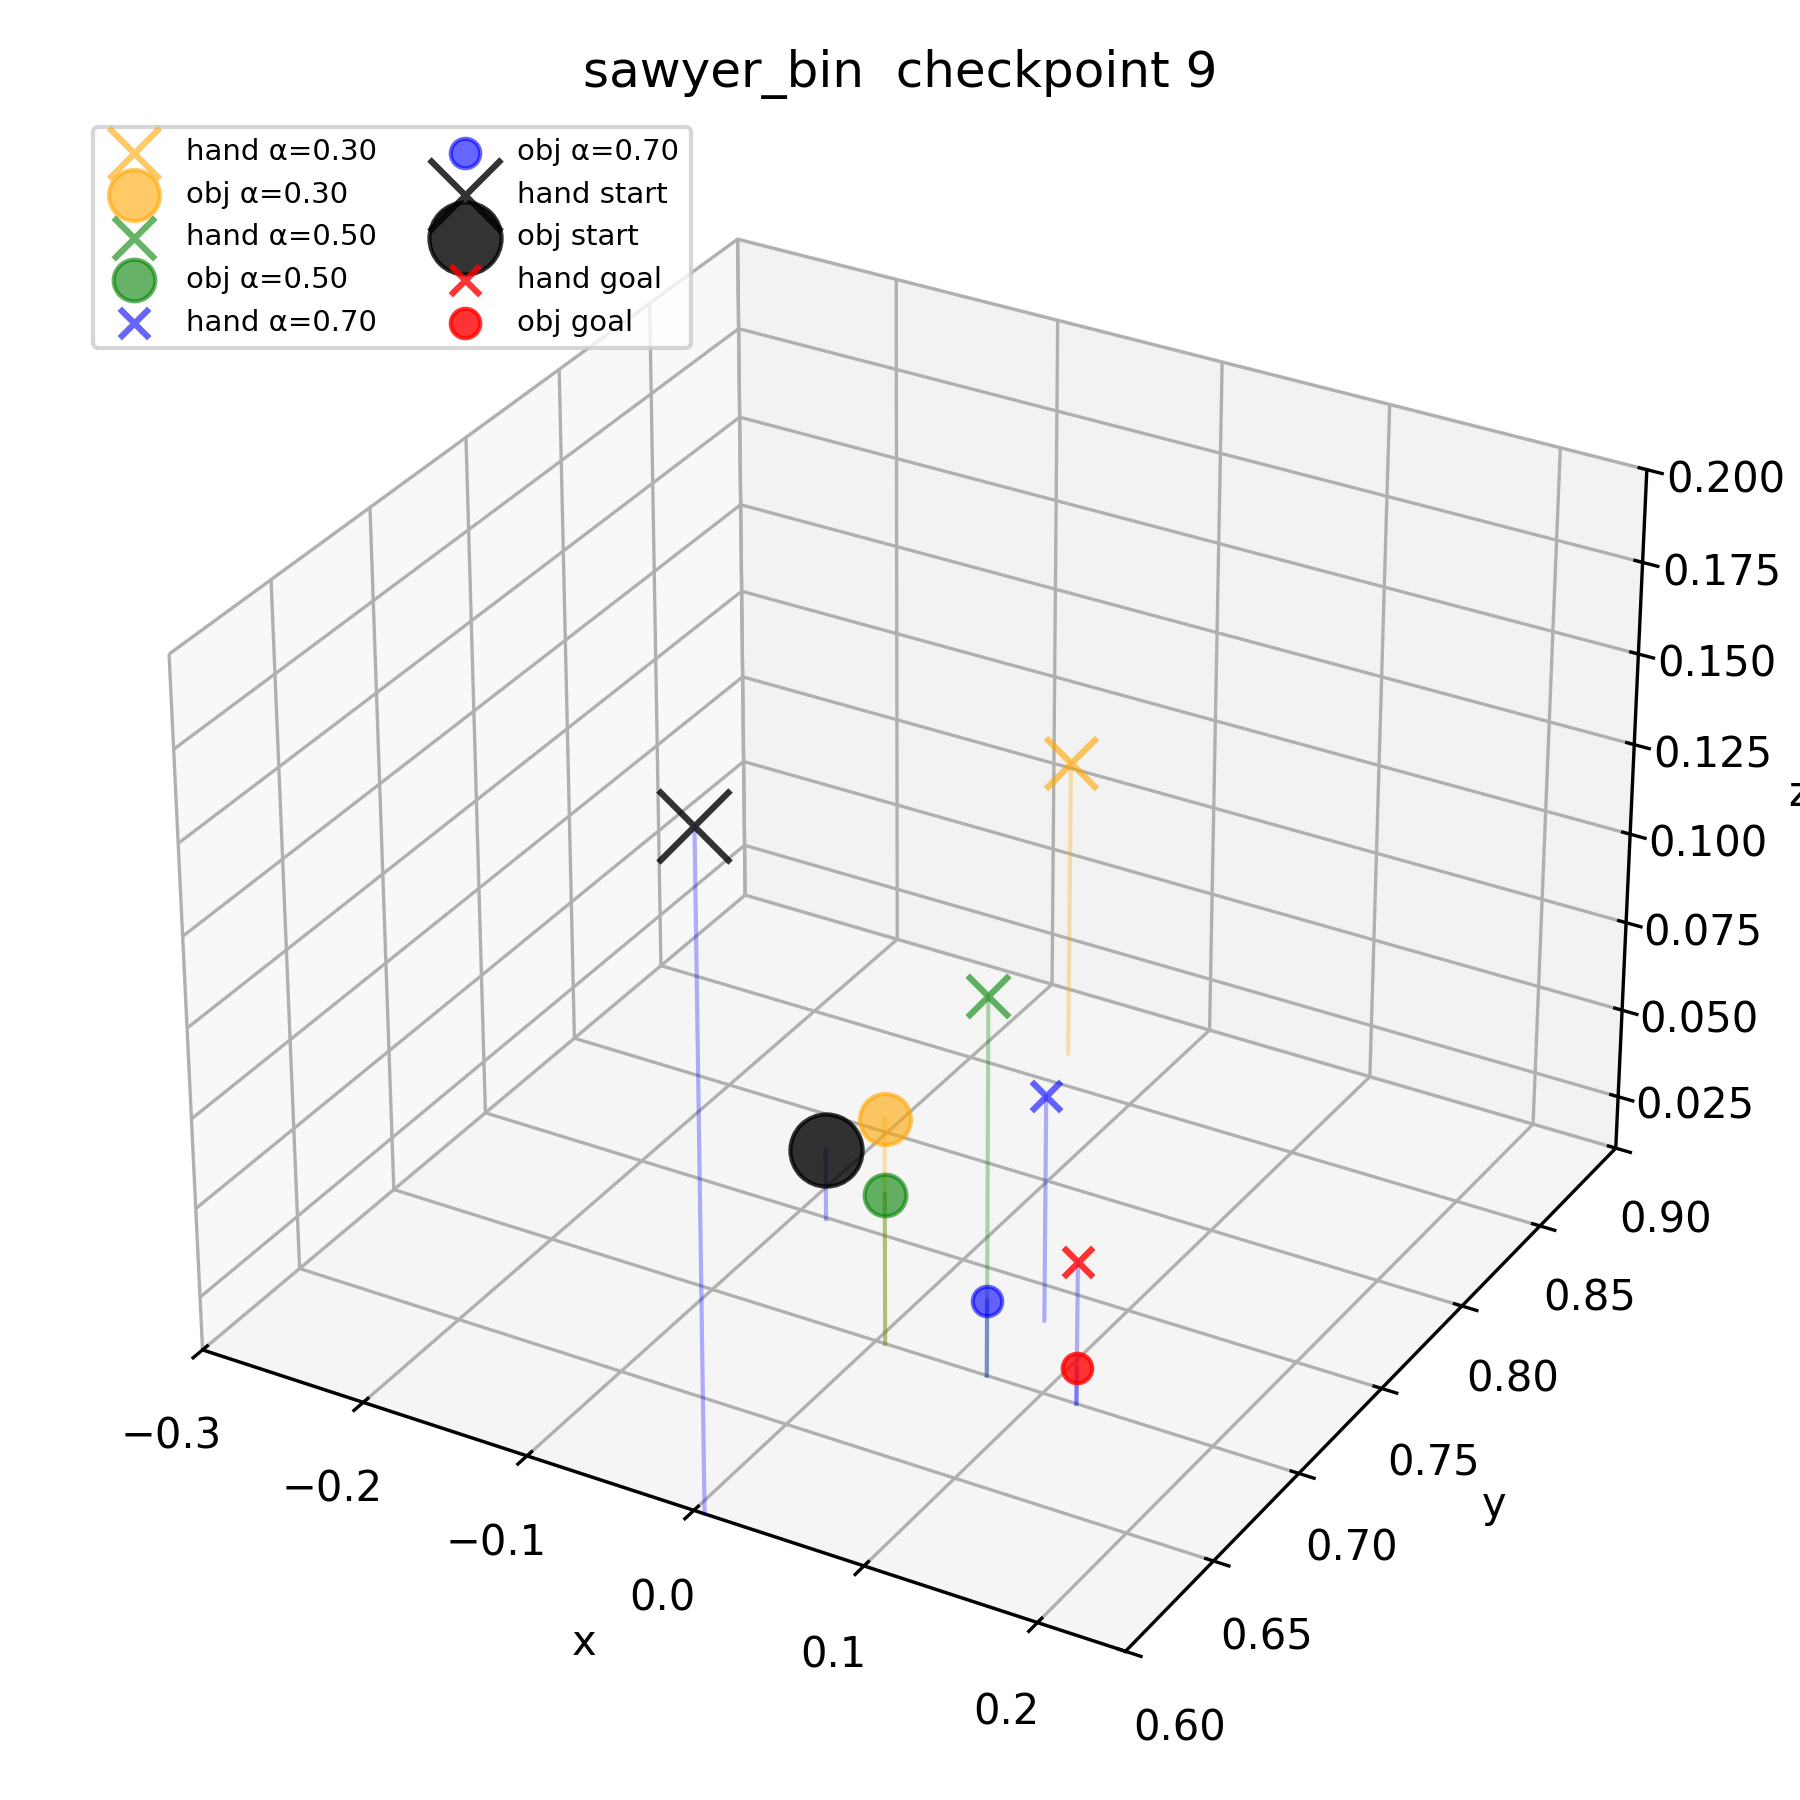

Source data for this figure (header and first rows):
ckpt_num, seed_num, alpha, hand_x, hand_y, hand_z, obj_x, obj_y, obj_z, label
9, 42, 0.0, 0.006152, 0.6002, 0.1943, -0.08369, 0.7494, 0.03, start
9, 42, 1.0, 0.12, 0.7, 0.05, 0.12, 0.7, 0.02, goal
9, 42, 0.3, -0.05556, 0.8667, 0.09444, 0.005556, 0.7, 0.07333, interp
9, 42, 0.5, 0.06667, 0.7, 0.1156, 0.005556, 0.7, 0.05222, interp
9, 42, 0.7, 0.06667, 0.7333, 0.07333, 0.06667, 0.7, 0.03111, interp
